Labelled photos from "Classifying-PET-Bottles", an image-classification folder in catherinedaou/Classifying-PET-Bottles. The possible labels are: bottle 1000 ml, bottle 1500 ml, bottle 2000 ml, bottle 250 ml, bottle 330 ml, bottle 500 ml.

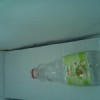
Label: bottle 500 ml

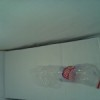
Label: bottle 500 ml

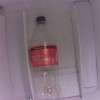
Label: bottle 1000 ml

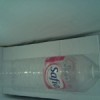
Label: bottle 1500 ml

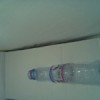
Label: bottle 330 ml

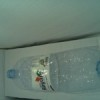
Label: bottle 1500 ml
